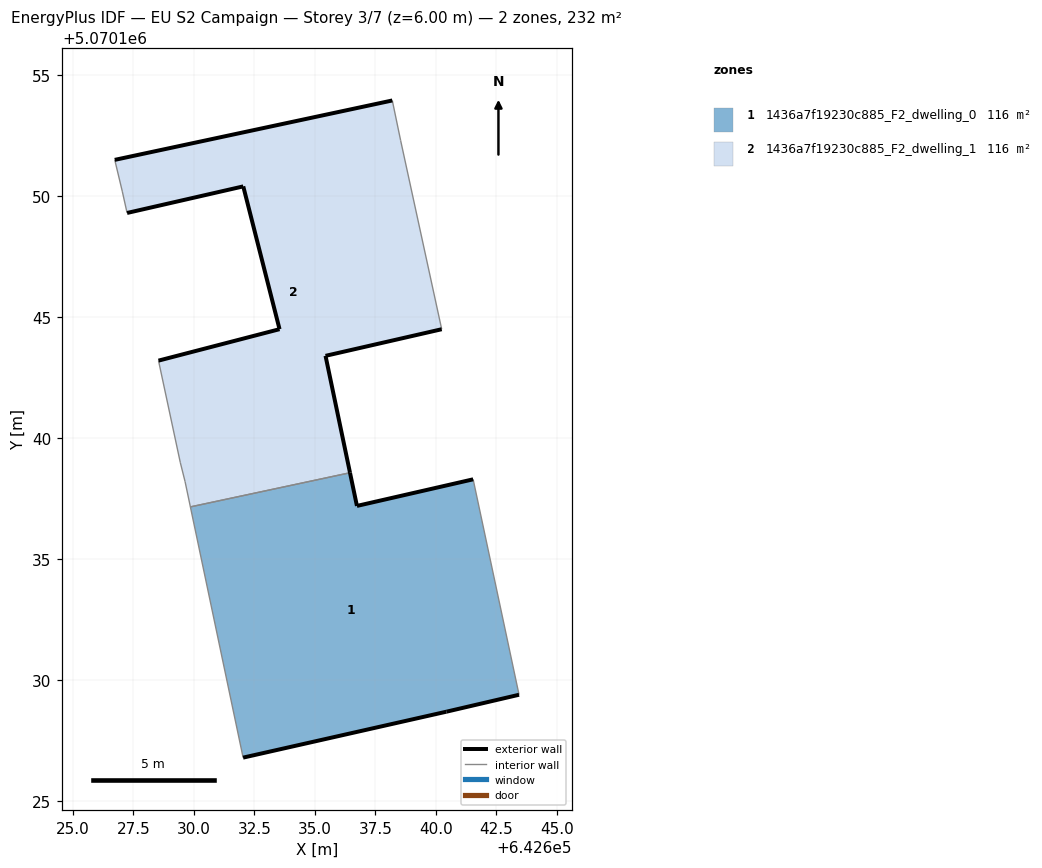
=== STOREY PLAN SPEC (per zone: floor XY polygon, exterior-wall plan segments, windows/doors) ===
zone 1: 1436a7f19230c885_F2_dwelling_0  (116.2 m²)
  floor: (642643.44, 5070129.39) (642641.54, 5070138.30) (642636.74, 5070137.20) (642636.45, 5070138.57) (642629.85, 5070137.16) (642632.03, 5070126.79) (642640.44, 5070128.69)
  exterior wall: (642643.44, 5070129.39) – (642640.44, 5070128.69)  [3.1 m]
  exterior wall: (642640.44, 5070128.69) – (642632.04, 5070126.79)  [8.6 m]
  exterior wall: (642636.45, 5070138.57) – (642636.74, 5070137.20)  [1.4 m]
  exterior wall: (642636.74, 5070137.20) – (642641.55, 5070138.30)  [4.9 m]
  interior walls: 3
zone 2: 1436a7f19230c885_F2_dwelling_1  (116.2 m²)
  floor: (642636.45, 5070138.57) (642635.44, 5070143.40) (642640.24, 5070144.50) (642638.55, 5070152.31) (642638.20, 5070153.96) (642626.73, 5070151.51) (642627.04, 5070150.21) (642627.24, 5070149.31) (642632.04, 5070150.41) (642633.54, 5070144.51) (642628.54, 5070143.21) (642629.44, 5070139.00) (642629.64, 5070138.20) (642629.85, 5070137.16)
  exterior wall: (642628.54, 5070143.21) – (642633.54, 5070144.51)  [5.2 m]
  exterior wall: (642633.54, 5070144.51) – (642632.04, 5070150.41)  [6.1 m]
  exterior wall: (642632.04, 5070150.41) – (642627.24, 5070149.31)  [4.9 m]
  exterior wall: (642626.73, 5070151.51) – (642638.20, 5070153.96)  [11.7 m]
  exterior wall: (642640.24, 5070144.50) – (642635.44, 5070143.40)  [4.9 m]
  exterior wall: (642635.44, 5070143.40) – (642636.45, 5070138.57)  [4.9 m]
  interior walls: 8

=== DERIVED (storey summary) ===
Building: EU S2 Campaign
Storey: 3 of 7  (floor level z = 6.00 m)
Storey gross floor area: 232.5 m²
Zones on this storey: 2
  - 1436a7f19230c885_F2_dwelling_0: floor 116.2 m²; exterior wall 18.0 m (54.1 m²); WWR 0.0%
  - 1436a7f19230c885_F2_dwelling_1: floor 116.2 m²; exterior wall 37.8 m (113.4 m²); WWR 0.0%
Zone adjacency (shared interzone walls):
  - 1436a7f19230c885_F2_dwelling_0 ↔ 1436a7f19230c885_F2_dwelling_1